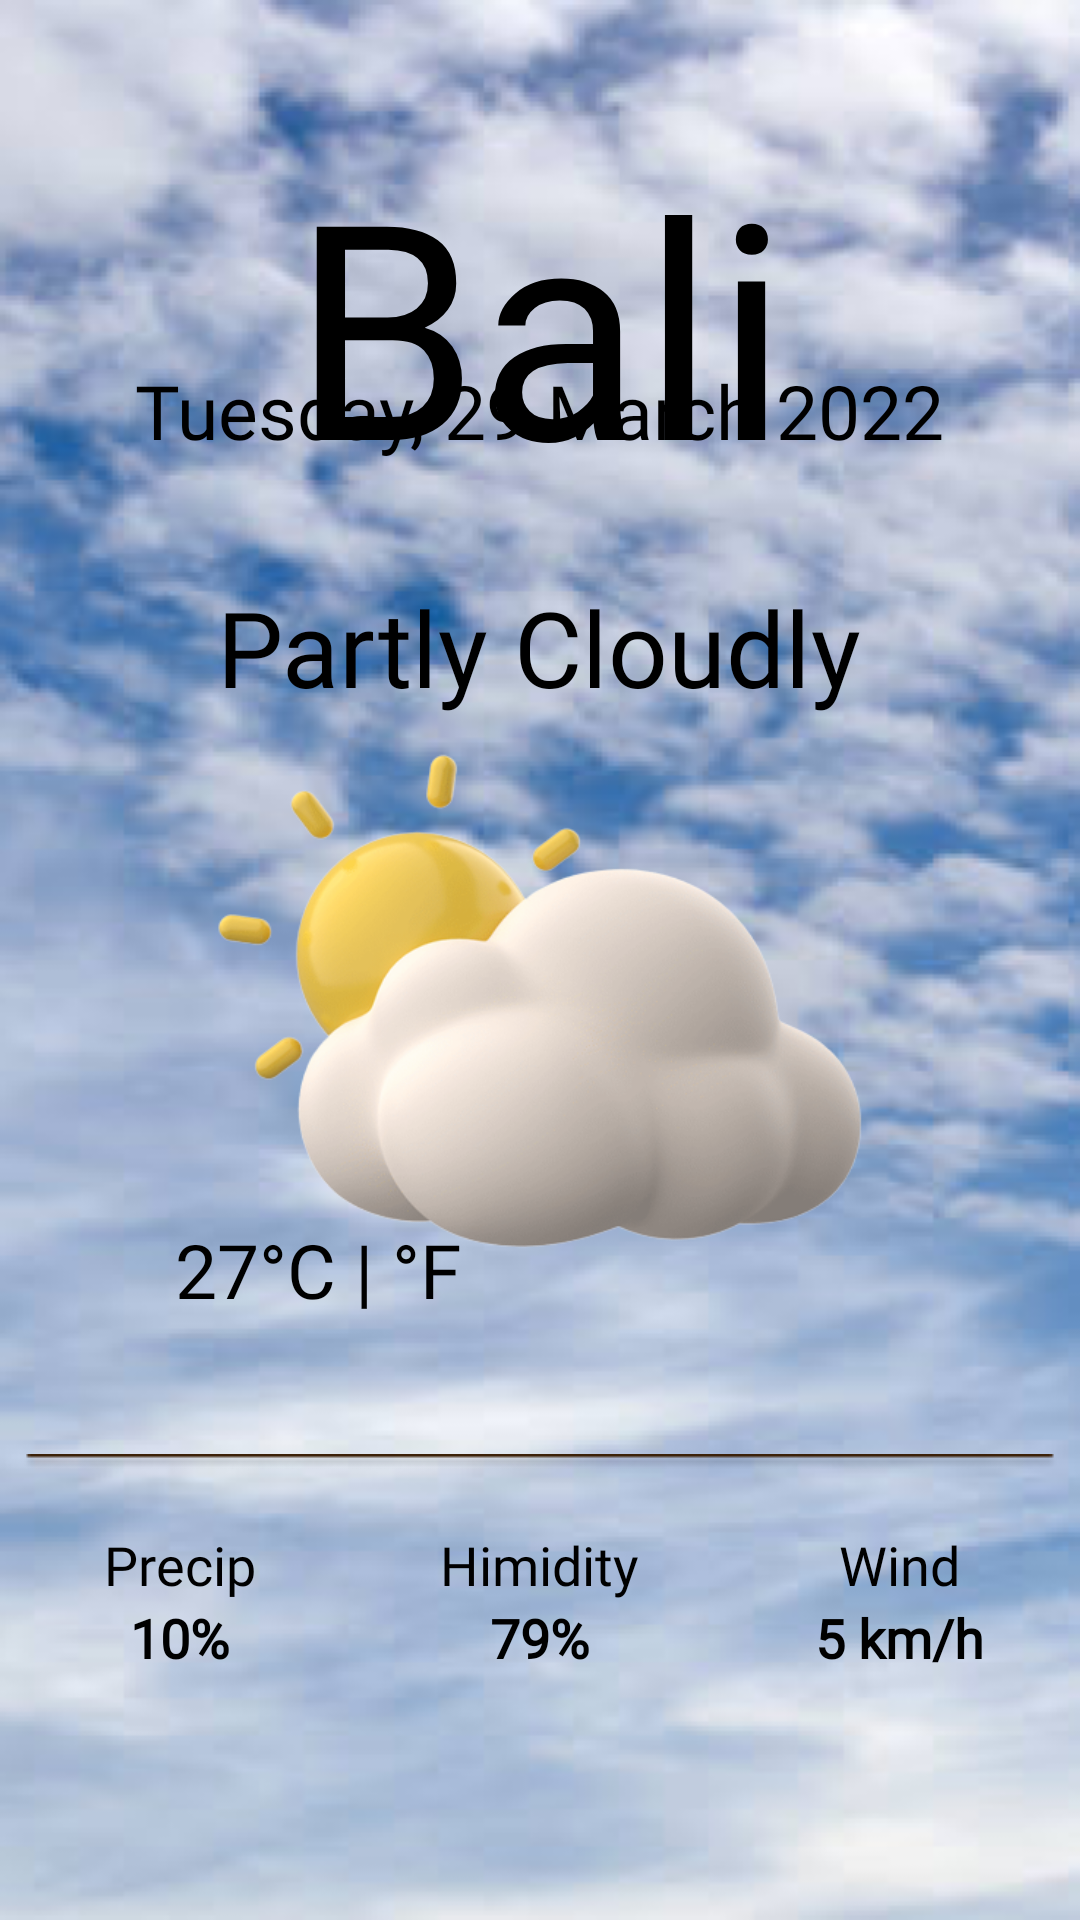

Here is an Android app screen rendered from its layout file. Give the layout XML and the strings, colors and styles it references.
<!-- AndroidManifest.xml: application theme Theme.Todaysw -->
<!-- res/layout/activity_main.xml -->
<?xml version="1.0" encoding="utf-8"?>
<androidx.constraintlayout.widget.ConstraintLayout xmlns:android="http://schemas.android.com/apk/res/android"
    xmlns:app="http://schemas.android.com/apk/res-auto"
    xmlns:tools="http://schemas.android.com/tools"
    android:layout_width="match_parent"
    android:layout_height="match_parent"
    tools:context=".MainActivity"
    android:background="@drawable/bg_screenhome">

    <TextView
        android:id="@+id/textView"
        android:layout_width="wrap_content"
        android:layout_height="wrap_content"
        android:fontFamily="@font/dream"
        android:text="Bali"
        android:textColor="@color/black"
        android:textSize="100sp"
        app:layout_constraintBottom_toBottomOf="parent"
        app:layout_constraintEnd_toEndOf="parent"
        app:layout_constraintStart_toStartOf="parent"
        app:layout_constraintTop_toTopOf="parent"
        app:layout_constraintVertical_bias="0.081" />

    <TextView
        android:id="@+id/textView3"
        android:layout_width="wrap_content"
        android:layout_height="wrap_content"
        android:fontFamily="@font/ssparkling"
        android:text="Tuesday, 29 March 2022"
        android:textColor="@color/black"
        android:textSize="25sp"
        app:layout_constraintBottom_toBottomOf="parent"
        app:layout_constraintEnd_toEndOf="parent"
        app:layout_constraintStart_toStartOf="parent"
        app:layout_constraintTop_toTopOf="parent"
        app:layout_constraintVertical_bias="0.198" />

    <ImageView
        android:id="@+id/imageView"
        android:layout_width="270dp"
        android:layout_height="244dp"
        android:src="@drawable/ic_cloud"
        app:layout_constraintBottom_toBottomOf="parent"
        app:layout_constraintEnd_toEndOf="parent"
        app:layout_constraintHorizontal_bias="0.496"
        app:layout_constraintStart_toStartOf="parent"
        app:layout_constraintTop_toTopOf="parent"
        app:layout_constraintVertical_bias="0.527" />

    <TextView
        android:id="@+id/textView2"
        android:layout_width="wrap_content"
        android:layout_height="wrap_content"
        android:fontFamily="@font/pulang"
        android:text="Partly Cloudly"
        android:textColor="@color/black"
        android:textSize="35sp"
        app:layout_constraintBottom_toBottomOf="parent"
        app:layout_constraintEnd_toEndOf="parent"
        app:layout_constraintHorizontal_bias="0.497"
        app:layout_constraintStart_toStartOf="parent"
        app:layout_constraintTop_toTopOf="parent"
        app:layout_constraintVertical_bias="0.324" />

    <TextView
        android:layout_width="wrap_content"
        android:layout_height="wrap_content"
        android:fontFamily="@font/pulang"
        android:text="27°C | °F"
        android:textColor="@color/black"
        android:textSize="25sp"
        app:layout_constraintBottom_toBottomOf="parent"
        app:layout_constraintEnd_toEndOf="parent"
        app:layout_constraintHorizontal_bias="0.22"
        app:layout_constraintStart_toStartOf="parent"
        app:layout_constraintTop_toTopOf="parent"
        app:layout_constraintVertical_bias="0.67" />

    <ImageView
        android:id="@+id/imageView2"
        android:layout_width="wrap_content"
        android:layout_height="wrap_content"
        android:src="@drawable/line"
        app:layout_constraintBottom_toBottomOf="parent"
        app:layout_constraintEnd_toEndOf="parent"
        app:layout_constraintHorizontal_bias="0.492"
        app:layout_constraintStart_toStartOf="parent"
        app:layout_constraintTop_toTopOf="parent"
        app:layout_constraintVertical_bias="0.763" />

    <LinearLayout
        android:id="@+id/view_details_one"
        android:layout_width="match_parent"
        android:layout_height="wrap_content"
        android:orientation="horizontal"
        android:weightSum="3"
        app:layout_constraintBottom_toBottomOf="parent"
        app:layout_constraintEnd_toEndOf="parent"
        app:layout_constraintHorizontal_bias="0.0"
        app:layout_constraintStart_toStartOf="parent"
        app:layout_constraintTop_toTopOf="parent"
        app:layout_constraintVertical_bias="0.878">

        <LinearLayout
            android:id="@+id/view_precipitation"
            android:layout_width="0dp"
            android:layout_height="wrap_content"
            android:layout_margin="5dp"
            android:layout_weight="1"
            android:gravity="center"
            android:orientation="vertical"
            android:padding="8dp">

            <TextView
                android:layout_width="wrap_content"
                android:layout_height="wrap_content"
                android:fontFamily="@font/pulang"
                android:text="Precip"
                android:textColor="@color/black"
                android:textSize="18sp" />

            <TextView
                android:id="@+id/tv_precipitation"
                android:layout_width="wrap_content"
                android:layout_height="wrap_content"
                android:fontFamily="@font/spring"
                android:text="10%"
                android:textColor="@color/black"
                android:textSize="18sp"
                android:textStyle="bold" />
        </LinearLayout>

        <LinearLayout
            android:id="@+id/view_Himidity"
            android:layout_width="0dp"
            android:layout_height="wrap_content"
            android:layout_margin="5dp"
            android:layout_weight="1"
            android:gravity="center"
            android:orientation="vertical"
            android:padding="8dp">

            <TextView
                android:layout_width="wrap_content"
                android:layout_height="wrap_content"
                android:text="Himidity"
                android:textColor="@color/black"
                android:textSize="18sp"
                android:fontFamily="@font/pulang"/>

            <TextView
                android:id="@+id/tv_sunset"
                android:layout_width="wrap_content"
                android:layout_height="wrap_content"
                android:text="79%"
                android:textColor="@color/black"
                android:textSize="18sp"
                android:fontFamily="@font/spring"
                android:textStyle="bold"/>
        </LinearLayout>

        <LinearLayout
            android:id="@+id/view_wind"
            android:layout_width="0dp"
            android:layout_height="wrap_content"
            android:layout_margin="5dp"
            android:layout_weight="1"
            android:gravity="center"
            android:orientation="vertical"
            android:padding="8dp">

            <TextView
                android:layout_width="wrap_content"
                android:layout_height="wrap_content"
                android:text="Wind"
                android:textColor="@color/black"
                android:textSize="18sp"
                android:fontFamily="@font/pulang"/>

            <TextView
                android:id="@+id/tv_wind"
                android:layout_width="wrap_content"
                android:layout_height="wrap_content"
                android:text="5 km/h"
                android:textColor="@color/black"
                android:textSize="18sp"
                android:fontFamily="@font/spring"
                android:textStyle="bold"/>
        </LinearLayout>
    </LinearLayout>


</androidx.constraintlayout.widget.ConstraintLayout>
<!-- resources referenced by this layout -->
<resources>
  <color name="black">#000000</color>
  <!-- drawable bg_screenhome: png bitmap (drawable-v24, 245476 bytes) -->
  <!-- drawable ic_cloud: png bitmap (drawable-v24, 133041 bytes) -->
  <!-- drawable line: png bitmap (drawable, 783 bytes) -->
  <style name="Theme.Todaysw" parent="Theme.MaterialComponents.DayNight.NoActionBar">
          <item name="colorPrimary">@color/black</item>
  
      </style>
</resources>
